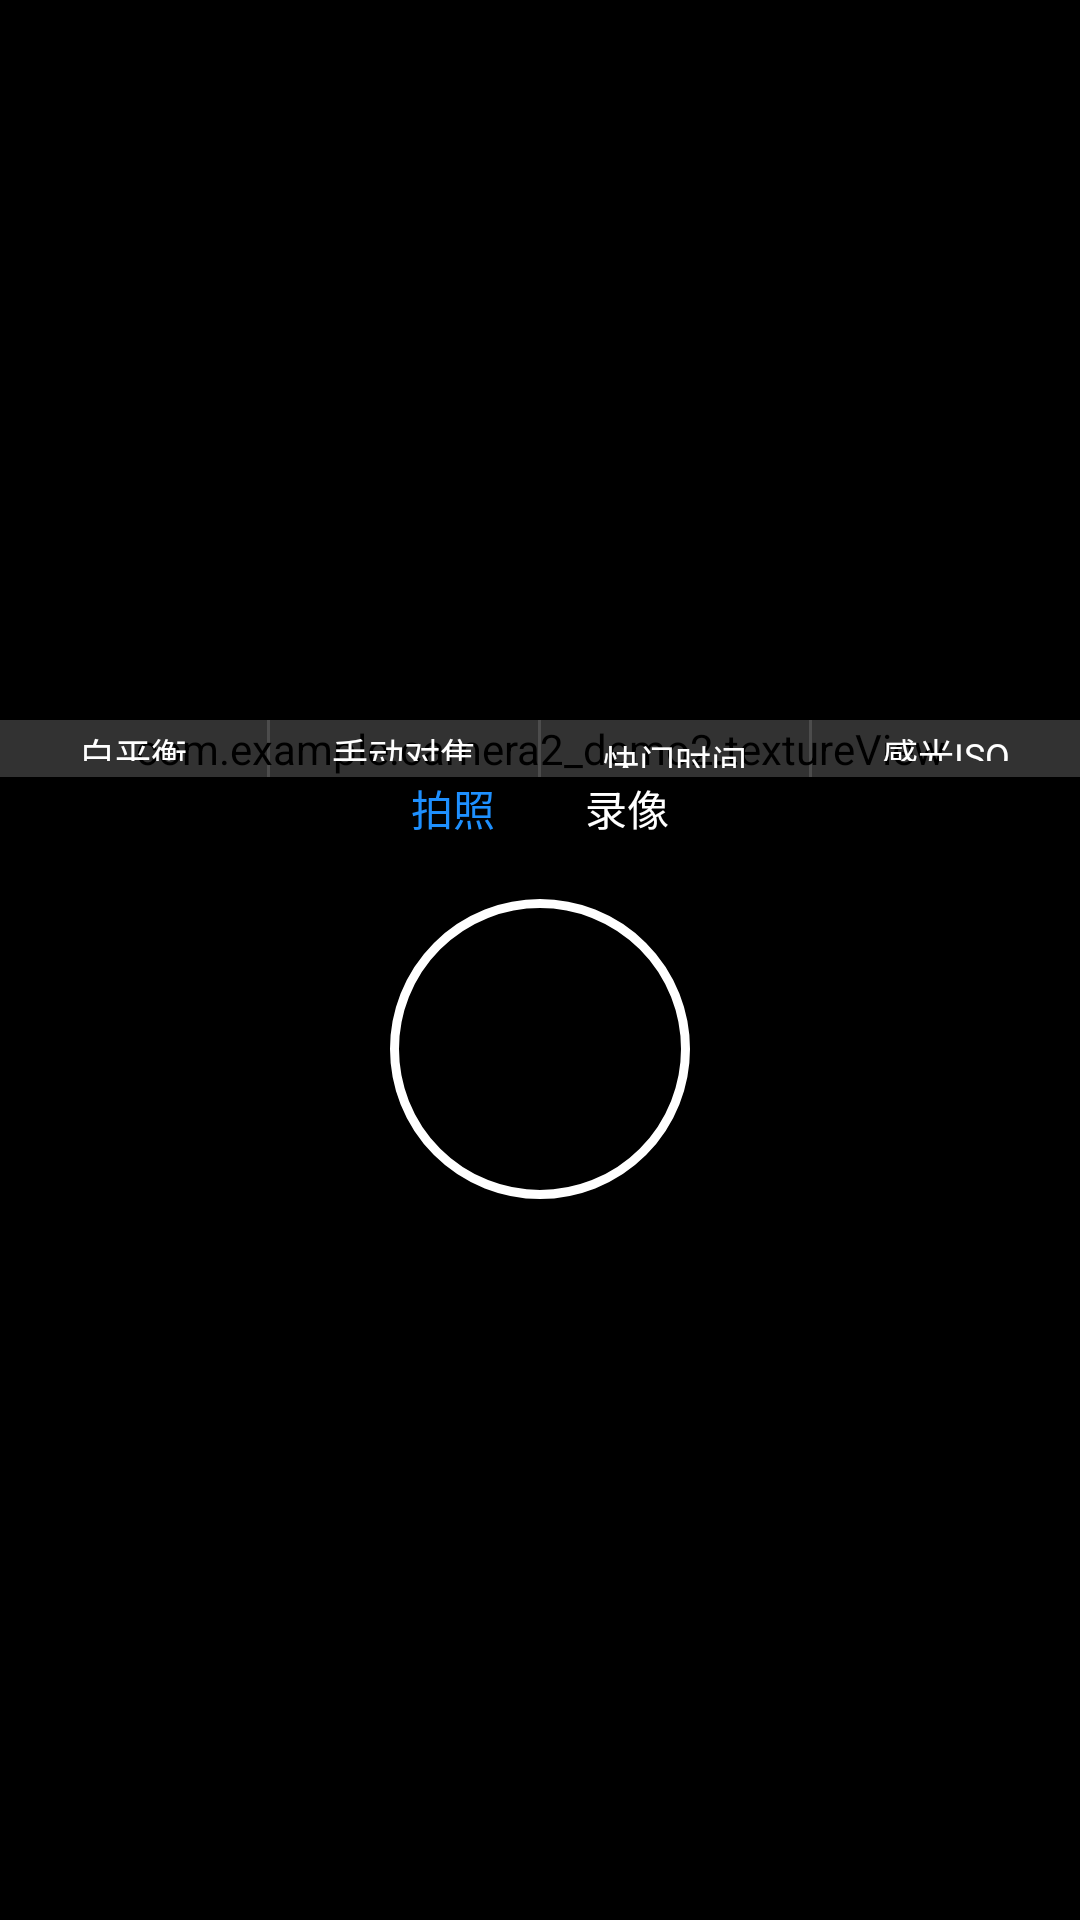

Reconstruct the res/layout file that produces this screen, plus the resources it refers to.
<!-- AndroidManifest.xml: application theme Theme.Camera2_demo2 -->
<!-- res/layout/activity_main.xml -->
<?xml version="1.0" encoding="utf-8"?>
<RelativeLayout xmlns:android="http://schemas.android.com/apk/res/android"
    xmlns:app="http://schemas.android.com/apk/res-auto"
    xmlns:tools="http://schemas.android.com/tools"
    android:layout_width="match_parent"
    android:id="@+id/layout_a"
    android:background="@color/black"
    android:gravity="center"
    android:layout_height="match_parent"
    tools:context=".MainActivity">

    <com.example.camera2_demo2.textureView
        android:id="@+id/camera_preview"
        android:layout_width="match_parent"
        android:layout_height="wrap_content" />




    <LinearLayout
        android:id="@+id/dd"
        android:background="#59000000"
        android:layout_above="@+id/cc"
        android:layout_width="match_parent"
        android:layout_height="wrap_content"
        android:orientation="horizontal">


    </LinearLayout>

    <LinearLayout
        android:id="@+id/cc"
        android:stateListAnimator="@null"
        android:orientation="horizontal"
        android:background="#66000000"
        android:layout_alignBottom="@+id/camera_preview"
        android:layout_width="match_parent"
        android:layout_height="wrap_content">

        <LinearLayout
            android:id="@+id/ln_bph"
            android:layout_width="0dp"
            android:layout_height="match_parent"
            android:layout_marginEnd="1dp"
            android:layout_weight="1"
            android:background="#59000000"
            android:gravity="center"
            android:orientation="vertical">

            <TextView
                android:layout_width="wrap_content"
                android:layout_height="wrap_content"
                android:text="白平衡"
                android:textSize="12sp"
                android:layout_marginTop="8dp"
                android:textColor="@color/white" />

            <TextView
                android:id="@+id/bph"
                android:layout_width="wrap_content"
                android:layout_height="wrap_content"
                android:layout_marginTop="3dp"
                android:layout_marginBottom="8dp"
                android:text="自动"
                android:textSize="12sp"
                android:textColor="#A9A9A9" />
        </LinearLayout>

        <LinearLayout
            android:id="@+id/ln_dj"
            android:layout_weight="1"
            android:layout_width="0dp"
            android:gravity="center"
            android:orientation="vertical"
            android:layout_marginEnd="1dp"
            android:background="#59000000"
            android:layout_height="match_parent">
            <TextView
                android:text="手动对焦"
                android:textSize="12sp"
                android:layout_marginTop="8dp"
                android:textColor="@color/white"
                android:layout_width="wrap_content"
                android:layout_height="wrap_content"/>

            <TextView
                android:id="@+id/dj"
                android:text="自动"
                android:layout_marginTop="3dp"
                android:textSize="12sp"
                android:textColor="#A9A9A9"
                android:layout_width="wrap_content"
                android:layout_marginBottom="8dp"
                android:layout_height="wrap_content"/>

        </LinearLayout>

        <LinearLayout
            android:id="@+id/ln_kmsj"
            android:layout_weight="1"
            android:layout_width="0dp"
            android:gravity="center"
            android:orientation="vertical"
            android:layout_marginEnd="1dp"
            android:background="#59000000"
            android:layout_height="match_parent">

            <TextView
                android:text="快门时间"
                android:textSize="12sp"
                android:layout_marginTop="8dp"
                android:textColor="@color/white"
                android:layout_width="wrap_content"
                android:layout_height="wrap_content"/>

            <TextView
                android:id="@+id/kmsj"
                android:text="自动"
                android:textSize="12sp"
                android:layout_marginVertical="3dp"
                android:textColor="#A9A9A9"
                android:layout_width="wrap_content"
                android:layout_marginBottom="8dp"
                android:layout_height="wrap_content"/>
        </LinearLayout>

        <LinearLayout
            android:id="@+id/ln_iso"
            android:layout_weight="1"
            android:layout_width="0dp"
            android:gravity="center"
            android:orientation="vertical"
            android:background="#59000000"
            android:layout_height="match_parent">

            <TextView
                android:text="感光ISO"
                android:textColor="@color/white"
                android:layout_marginTop="8dp"
                android:textSize="12sp"
                android:layout_width="wrap_content"
                android:layout_height="wrap_content"/>

            <TextView
                android:id="@+id/iso"
                android:text="自动"
                android:layout_marginTop="3dp"
                android:textColor="#A9A9A9"
                android:textSize="12sp"
                android:layout_marginBottom="8dp"
                android:layout_width="wrap_content"
                android:layout_height="wrap_content"/>
        </LinearLayout>

    </LinearLayout>

    <LinearLayout
        android:id="@+id/aa"
        android:layout_width="match_parent"
        android:layout_height="wrap_content"
        android:layout_below="@+id/camera_preview"
        android:gravity="center">

        <TextView
            android:id="@+id/tx_take"
            android:layout_width="wrap_content"
            android:layout_height="wrap_content"
            android:text="拍照"
            android:textColor="#1E90FF" />

        <TextView
            android:id="@+id/tx_recode"
            android:layout_width="wrap_content"
            android:layout_height="wrap_content"
            android:layout_marginStart="30dp"
            android:text="录像"
            android:textColor="#ffffff" />
    </LinearLayout>

    <RelativeLayout
        android:id="@+id/bb"
        android:layout_width="match_parent"
        android:layout_height="wrap_content"
        android:layout_below="@+id/aa"
        android:layout_marginTop="20dp">


        <Button
            android:id="@+id/btn_reset"
            android:background="@drawable/reset"
            android:layout_width="50dp"
            android:layout_marginStart="40dp"
            android:layout_alignParentLeft="true"
            android:layout_centerVertical="true"
            android:layout_height="50dp"/>

        <Button
            android:id="@+id/btn_take"
            android:layout_width="wrap_content"
            android:layout_height="wrap_content"
            android:layout_centerInParent="true"
            android:background="@drawable/round_button" />


    </RelativeLayout>




</RelativeLayout>
<!-- resources referenced by this layout -->
<resources>
  <!-- drawable round_button (drawable-v24) -->
  <?xml version="1.0" encoding="utf-8"?>
  <shape xmlns:android="http://schemas.android.com/apk/res/android"
         android:shape="oval">
      <stroke
              android:color="#ffffff"
              android:width="3dip"/>
      <solid android:color="#000000"/>
      <size android:width="100dp" android:height="100dp"/>
  </shape>
  <style name="Theme.Camera2_demo2" parent="Theme.MaterialComponents.DayNight.DarkActionBar.Bridge">
          
          <item name="colorPrimary">@color/purple_500</item>
          <item name="colorPrimaryVariant">@color/purple_700</item>
          <item name="colorOnPrimary">@color/white</item>
          
          <item name="colorSecondary">@color/teal_200</item>
          <item name="colorSecondaryVariant">@color/teal_700</item>
          <item name="colorOnSecondary">@color/black</item>
          
          <item name="android:statusBarColor" tools:targetApi="l">?attr/colorPrimaryVariant</item>
          
      </style>
  <!-- not gathered from this repository: default colours our renderer supplied (Android Studio template values) -->
  <color name="purple_500">#FF6200EE</color>
  <color name="purple_700">#FF3700B3</color>
  <color name="teal_200">#FF03DAC5</color>
  <color name="teal_700">#FF018786</color>
  <color name="black">#FF000000</color>
  <color name="white">#FFFFFFFF</color>
</resources>
